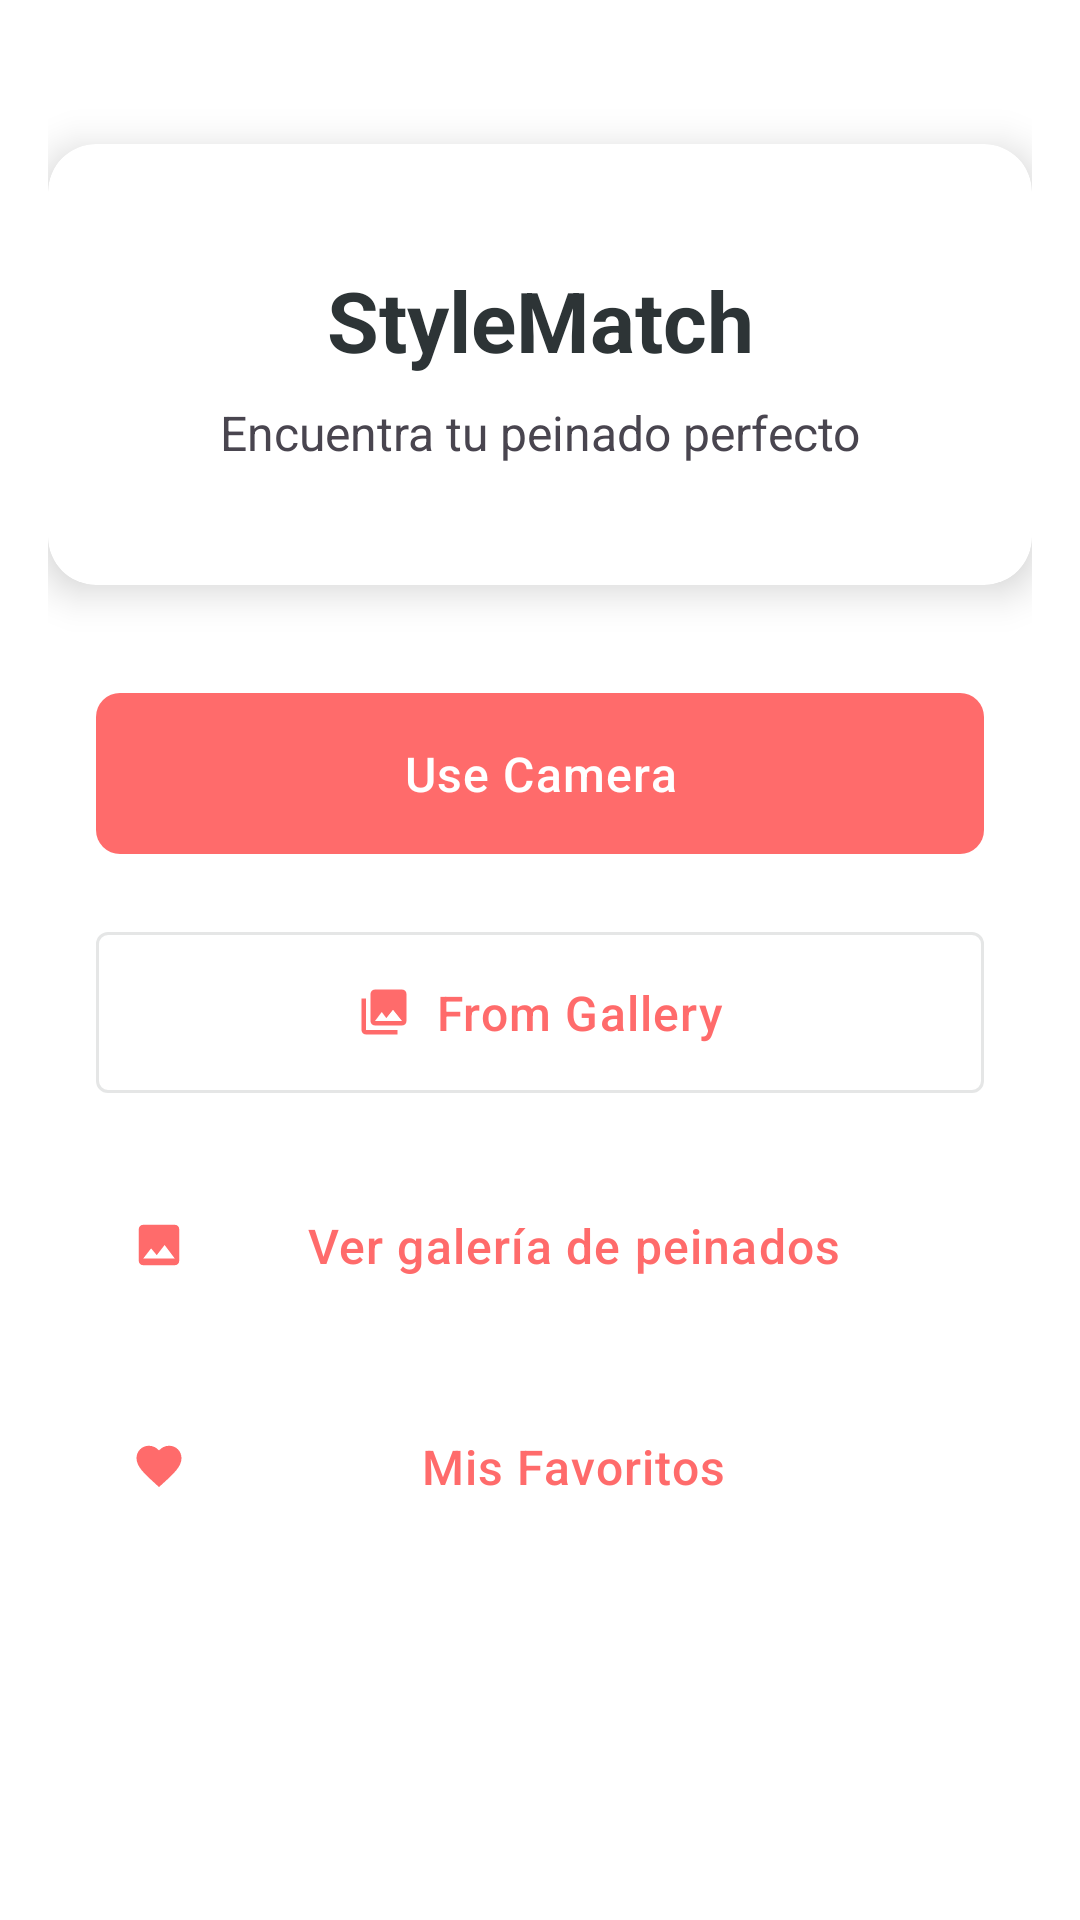

Here is an Android app screen rendered from its layout file. Give the layout XML and the strings, colors and styles it references.
<!-- AndroidManifest.xml: application theme Theme.StyleMatch -->
<!-- res/layout/fragment_main_menu.xml -->
<androidx.constraintlayout.widget.ConstraintLayout xmlns:android="http://schemas.android.com/apk/res/android"
    xmlns:app="http://schemas.android.com/apk/res-auto"
    xmlns:tools="http://schemas.android.com/tools"
    android:layout_width="match_parent"
    android:layout_height="match_parent"
    android:padding="16dp"
    tools:context=".ui.menu.MainMenuFragment">

    <com.google.android.material.card.MaterialCardView
        android:id="@+id/welcomeCard"
        android:layout_width="match_parent"
        android:layout_height="wrap_content"
        app:cardCornerRadius="16dp"
        app:cardElevation="8dp"
        app:layout_constraintTop_toTopOf="parent"
        app:layout_constraintStart_toStartOf="parent"
        app:layout_constraintEnd_toEndOf="parent"
        android:layout_marginTop="32dp">
        <LinearLayout
            android:layout_width="match_parent"
            android:layout_height="wrap_content"
            android:orientation="vertical"
            android:padding="24dp">
            <TextView
                android:id="@+id/tvWelcome"
                android:layout_width="match_parent"
                android:layout_height="wrap_content"
                android:text="@string/app_name"
                android:textAlignment="center"
                android:textSize="28sp"
                android:textStyle="bold"
                android:textColor="?attr/colorOnSurface"/>
            <TextView
                android:layout_width="match_parent"
                android:layout_height="wrap_content"
                android:layout_marginTop="8dp"
                android:text="Encuentra tu peinado perfecto"
                android:textAlignment="center"
                android:textSize="16sp"
                android:textColor="?attr/colorOnSurfaceVariant"/>
        </LinearLayout>
    </com.google.android.material.card.MaterialCardView>

    <LinearLayout
        android:layout_width="match_parent"
        android:layout_height="wrap_content"
        android:orientation="vertical"
        android:padding="16dp"
        app:layout_constraintTop_toBottomOf="@id/welcomeCard"
        app:layout_constraintStart_toStartOf="parent"
        app:layout_constraintEnd_toEndOf="parent"
        android:layout_marginTop="16dp">

        <com.google.android.material.button.MaterialButton
            android:id="@+id/btnLaunchCamera"
            android:layout_width="match_parent"
            android:layout_height="wrap_content"
            android:text="@string/label_camera"
            android:padding="16dp"
            app:icon="@drawable/ic_camera"
            app:iconGravity="textStart"
            app:iconPadding="8dp"/>

        <com.google.android.material.button.MaterialButton
            android:id="@+id/btnLaunchGallery"
            android:layout_width="match_parent"
            android:layout_height="wrap_content"
            android:layout_marginTop="16dp"
            android:text="@string/label_gallery"
            style="@style/Widget.MaterialComponents.Button.OutlinedButton"
            android:padding="16dp"
            app:icon="@drawable/ic_gallery"
            app:iconGravity="textStart"
            app:iconPadding="8dp"/>

        <com.google.android.material.button.MaterialButton
            android:id="@+id/btnShowHairstyleGallery"
            android:layout_width="match_parent"
            android:layout_height="wrap_content"
            android:layout_marginTop="16dp"
            style="@style/Widget.MaterialComponents.Button.TextButton"
            android:text="Ver galería de peinados"
            android:padding="12dp"
            app:icon="@drawable/ic_placeholder_image" /> <com.google.android.material.button.MaterialButton
        android:id="@+id/btnShowFavorites"
        android:layout_width="match_parent"
        android:layout_height="wrap_content"
        android:layout_marginTop="16dp"
        style="@style/Widget.MaterialComponents.Button.TextButton"
        android:text="Mis Favoritos"
        android:padding="12dp"
        app:icon="@drawable/ic_favorite_filled" /> </LinearLayout>

</androidx.constraintlayout.widget.ConstraintLayout>
<!-- resources referenced by this layout -->
<resources>
  <!-- drawable ic_favorite_filled (drawable) -->
  <vector xmlns:android="http://schemas.android.com/apk/res/android"
      android:width="24dp"
      android:height="24dp"
      android:viewportWidth="24.0"
      android:viewportHeight="24.0"
      android:tint="?attr/colorError"> <path
      android:fillColor="@android:color/white"
      android:pathData="M12,21.35l-1.45,-1.32C5.4,15.36 2,12.28 2,8.5 2,5.42 4.42,3 7.5,3c1.74,0 3.41,0.81 4.5,2.09C13.09,3.81 14.76,3 16.5,3 19.58,3 22,5.42 22,8.5c0,3.78 -3.4,6.86 -8.55,11.54L12,21.35z"/>
  </vector>
  <!-- drawable ic_gallery (drawable) -->
  <?xml version="1.0" encoding="utf-8"?>
  <vector xmlns:android="http://schemas.android.com/apk/res/android"
      android:width="24dp"
      android:height="24dp"
      android:viewportWidth="24"
      android:viewportHeight="24"
      android:tint="#FFFFFF">
      <path
          android:fillColor="#FFFFFF"
          android:pathData="M22,16V4c0,-1.1 -0.9,-2 -2,-2H8c-1.1,0 -2,0.9 -2,2v12c0,1.1 0.9,2 2,2h12C21.1,18 22,17.1 22,16zM11,12l2.03,2.71L16,11l4,5H8L11,12zM2,6v14c0,1.1 0.9,2 2,2h14v-2H4V6H2z"/>
  </vector>
  <!-- drawable ic_placeholder_image (drawable) -->
  <vector
      xmlns:android="http://schemas.android.com/apk/res/android"
      android:height="24dp"
      android:tint="#CCCCCC"
      android:viewportHeight="24"
      android:viewportWidth="24"
      android:width="24dp"><path
      android:fillColor="@android:color/white"
      android:pathData="M21,19V5c0,-1.1 -0.9,-2 -2,-2H5c-1.1,0 -2,0.9 -2,2v14c0,1.1 0.9,2 2,2h14c1.1,0 2,-0.9 2,-2zM8.5,13.5l2.5,3.01L14.5,12l4.5,6H5l3.5,-4.5z"/></vector>
  <string name="app_name">StyleMatch</string>
  <string name="label_camera">Use Camera</string>
  <string name="label_gallery">From Gallery</string>
  <color name="primary">#FF6B6B</color>
  <color name="primaryDark">#E84545</color>
  <color name="white">#FFFFFF</color>
  <color name="secondary">#95E1D3</color>
  <color name="secondaryDark">#76C2B4</color>
  <color name="black">#000000</color>
  <color name="backgroundColor">#FFFFFF</color>
  <color name="surfaceColor">#F8F9FA</color>
  <color name="textColorPrimary">#2D3436</color>
  <color name="textColorSecondary">#636E72</color>
  <color name="textColorTertiary">#B2BEC3</color>
  <style name="Widget.StyleMatch.Button" parent="Widget.Material3.Button">
          <item name="android:textAllCaps">false</item>
          <item name="android:letterSpacing">0.025</item>
          <item name="cornerRadius">8dp</item>
          <item name="android:paddingTop">12dp</item>
          <item name="android:paddingBottom">12dp</item>
          <item name="android:textSize">16sp</item>
      </style>
  <style name="Widget.StyleMatch.CardView" parent="Widget.Material3.CardView.Elevated">
          <item name="cardCornerRadius">12dp</item>
          <item name="cardElevation">4dp</item>
          <item name="contentPadding">16dp</item>
          <item name="cardBackgroundColor">@color/cardBackground</item>
      </style>
  <color name="cardBackground">#FFFFFF</color>
</resources>
